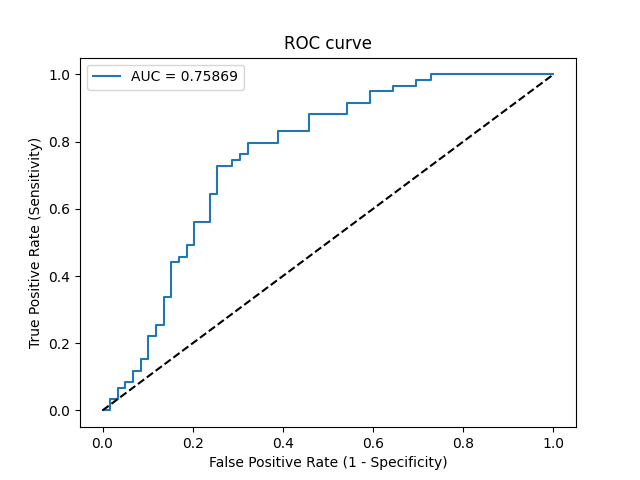

Values plotted in this chart, from the file beside it:
Threshold, Sensitivity, Specificity, NPV, PPV
inf, 0.0, 1.0, 0.5, 0
0.9144, 0.0, 0.9831, 0.4957, 0.0
0.9058, 0.0339, 0.9831, 0.5043, 0.6667
0.8841, 0.0339, 0.9661, 0.5, 0.5
0.8559, 0.0678, 0.9661, 0.5089, 0.6667
0.8503, 0.0678, 0.9492, 0.5045, 0.5714
0.846, 0.08475, 0.9492, 0.5091, 0.625
0.8435, 0.08475, 0.9322, 0.5046, 0.5556
0.8088, 0.1186, 0.9322, 0.514, 0.6364
0.8061, 0.1186, 0.9153, 0.5094, 0.5833
0.7971, 0.1525, 0.9153, 0.5192, 0.6429
0.7875, 0.1525, 0.8983, 0.5146, 0.6
0.7449, 0.2203, 0.8983, 0.5354, 0.6842
0.7421, 0.2203, 0.8814, 0.5306, 0.65
0.7355, 0.2542, 0.8814, 0.5417, 0.6818
0.7215, 0.2542, 0.8644, 0.5368, 0.6522
0.6697, 0.339, 0.8644, 0.5667, 0.7143
0.6673, 0.339, 0.8475, 0.5618, 0.6897
0.5995, 0.4407, 0.8475, 0.6024, 0.7429
0.5994, 0.4407, 0.8305, 0.5976, 0.7222
0.5956, 0.4576, 0.8305, 0.6049, 0.7297
0.5954, 0.4576, 0.8136, 0.6, 0.7105
0.5893, 0.4915, 0.8136, 0.6154, 0.725
0.5874, 0.4915, 0.7966, 0.6104, 0.7073
0.556, 0.5593, 0.7966, 0.6438, 0.7333
0.5473, 0.5593, 0.7627, 0.6338, 0.7021
0.5285, 0.6441, 0.7627, 0.6818, 0.7308
0.5271, 0.6441, 0.7458, 0.6769, 0.717
0.4926, 0.7288, 0.7458, 0.7333, 0.7414
0.4852, 0.7288, 0.7119, 0.7241, 0.7167
0.4776, 0.7458, 0.7119, 0.7368, 0.7213
0.4711, 0.7458, 0.6949, 0.7321, 0.7097
0.4675, 0.7627, 0.6949, 0.7455, 0.7143
0.4647, 0.7627, 0.678, 0.7407, 0.7031
0.4384, 0.7966, 0.678, 0.7692, 0.7121
0.4288, 0.7966, 0.6102, 0.75, 0.6714
0.4099, 0.8305, 0.6102, 0.7826, 0.6806
0.4014, 0.8305, 0.5424, 0.7619, 0.6447
0.3814, 0.8814, 0.5424, 0.8205, 0.6582
0.3488, 0.8814, 0.4576, 0.7941, 0.619
0.3473, 0.9153, 0.4576, 0.8438, 0.6279
0.3353, 0.9153, 0.4068, 0.8276, 0.6067
0.3329, 0.9492, 0.4068, 0.8889, 0.6154
0.3275, 0.9492, 0.3559, 0.875, 0.5957
0.325, 0.9661, 0.3559, 0.913, 0.6
0.317, 0.9661, 0.3051, 0.9, 0.5816
0.3101, 0.9831, 0.3051, 0.9474, 0.5859
0.3041, 0.9831, 0.2712, 0.9412, 0.5743
0.2941, 1.0, 0.2712, 1.0, 0.5784
0.2143, 1.0, 0.0, 0, 0.5
